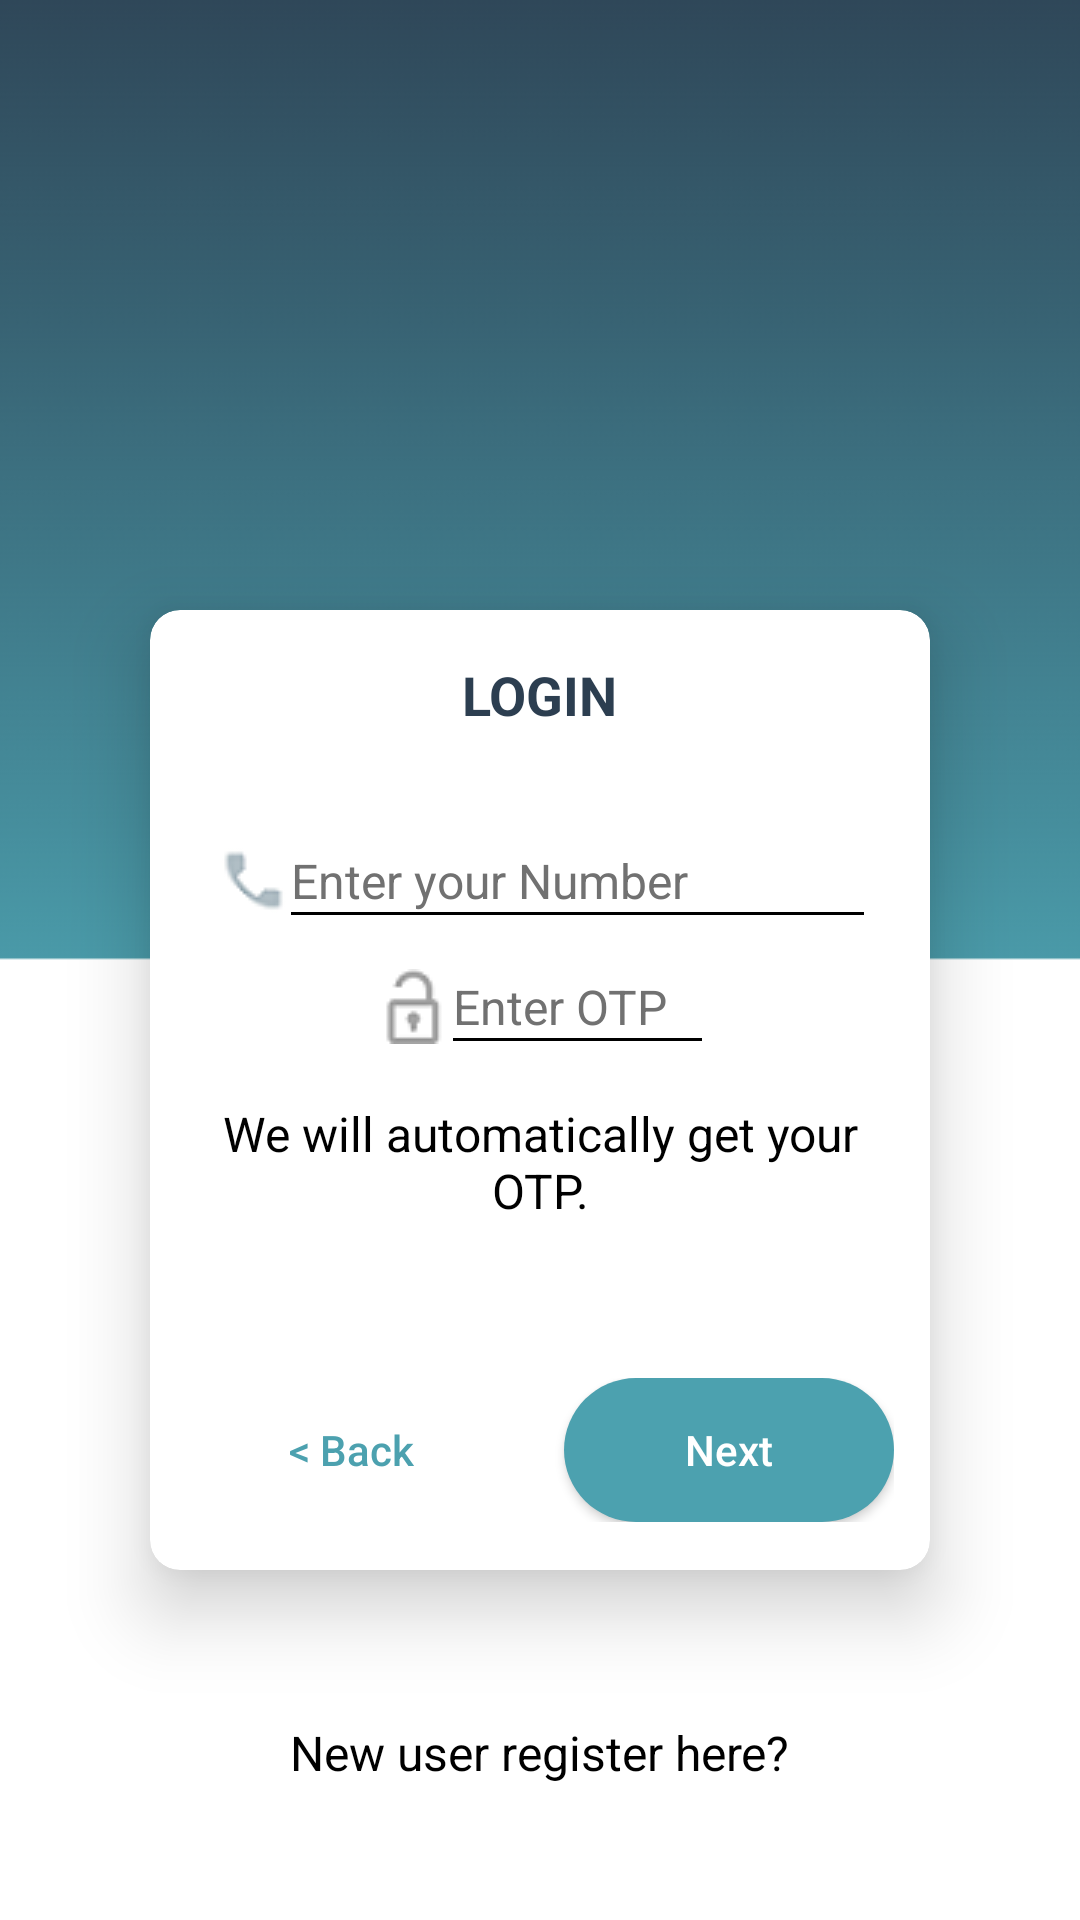

Here is an Android app screen rendered from its layout file. Give the layout XML and the strings, colors and styles it references.
<!-- AndroidManifest.xml: application theme Theme.AppCompat.Light.NoActionBar -->
<!-- res/layout/activity_otp_verification.xml -->
<?xml version="1.0" encoding="utf-8"?>
<LinearLayout xmlns:android="http://schemas.android.com/apk/res/android"
    xmlns:app="http://schemas.android.com/apk/res-auto"
    xmlns:tools="http://schemas.android.com/tools"
    android:layout_width="match_parent"
    android:layout_height="match_parent"
    tools:context=".OTPVerification"
    android:background="@drawable/blue_background"
    android:orientation="vertical">

    <ImageView
        android:id="@+id/app_logo"
        android:layout_width="wrap_content"
        android:layout_height="0dp"
        android:layout_weight="2"
        android:layout_marginTop="@dimen/logo_margin"
        android:src="@mipmap/ic_launcher_round"
        android:layout_gravity="center"
        android:contentDescription="@string/logo" />

    <androidx.cardview.widget.CardView
        android:layout_width="match_parent"
        android:layout_height="0dp"
        android:layout_weight="12"
        android:layout_gravity="center"
        android:layout_margin="@dimen/card_margin"
        app:cardBackgroundColor="@color/white"
        app:cardElevation="@dimen/card_elevation"
        app:cardCornerRadius="@dimen/card_radius">




            <TextView
                android:layout_width="wrap_content"
                android:layout_height="wrap_content"
                android:textColor="@color/textColor"
                android:text="@string/login"
                android:textStyle="bold"
                android:layout_gravity="top|center"
                android:layout_marginTop="@dimen/title_margin_short"
                android:layout_marginBottom="@dimen/title_margin_short"
                android:textSize="@dimen/title_size"/>
            <LinearLayout
                android:layout_width="match_parent"
                android:layout_height="wrap_content"
                android:orientation="vertical"
                android:layout_gravity="center"
                android:layout_marginBottom="@dimen/edittext_margin">
                <EditText
                    android:id="@+id/mobile_no"
                    android:layout_width="match_parent"
                    android:layout_height="wrap_content"
                    android:layout_marginLeft="@dimen/edittext_margin"
                    android:layout_marginRight="@dimen/edittext_margin"
                    android:hint="@string/enter_your_number"
                    android:backgroundTint="@color/black"
                    android:textColorHint="@color/hint_color"
                    android:textSize="@dimen/text_size"
                    android:layout_gravity="center"
                    android:drawableLeft="@drawable/call_icon"
                    android:inputType="number"
                    android:textColor="@color/black"
                    android:autofillHints="@string/enter_your_number"
                    android:drawableStart="@drawable/call_icon" />
                <EditText
                    android:id="@+id/otp"
                    android:layout_width="match_parent"
                    android:layout_height="wrap_content"
                    android:hint="@string/enter_otp"
                    android:layout_marginLeft="72dp"
                    android:layout_marginRight="72dp"
                    android:backgroundTint="@color/black"
                    android:textColorHint="@color/hint_color"
                    android:textSize="@dimen/text_size"
                    android:maxLength="6"
                    android:layout_gravity="center"
                    android:drawableLeft="@drawable/otp_unlock"
                    android:inputType="number"
                    android:textColor="@color/black"
                    android:autofillHints=" Enter OTP"
                    android:drawableStart="@drawable/otp_unlock" />
                <TextView
                    android:layout_width="match_parent"
                    android:layout_height="wrap_content"
                    android:text="@string/we_will_automatically_get_your_otp"
                    android:layout_margin="@dimen/textview_margin"
                    android:gravity="center"
                    android:textColor="@color/black"
                    android:textSize="@dimen/text_size"/>
            </LinearLayout>
            <LinearLayout
                android:layout_width="match_parent"
                android:layout_height="wrap_content"
                android:orientation="horizontal"
                android:layout_gravity="center|bottom"
                android:layout_marginLeft="@dimen/textview_margin"
                android:layout_marginRight="@dimen/textview_margin"
                android:layout_marginBottom="@dimen/title_margin_short">
                <Button
                    android:id="@+id/back_button"
                    android:layout_width="0dp"
                    android:layout_weight="1"
                    android:layout_height="wrap_content"
                    android:text="@string/back"
                    android:textColor="@color/solid_button_color"
                    android:textAllCaps="false"
                    android:background="@drawable/hollow_blue_button"
                    android:layout_gravity="start"
                    android:layout_marginRight="@dimen/title_margin_short"
                    android:layout_marginEnd="@dimen/title_margin_short" />
                <Button
                    android:id="@+id/next_button"
                    android:layout_width="0dp"
                    android:layout_weight="1"
                    android:layout_height="wrap_content"
                    android:text="@string/next"
                    android:textAllCaps="false"
                    android:textColor="@color/white"
                    android:background="@drawable/solid_button"
                    android:layout_gravity="end"/>
            </LinearLayout>

    </androidx.cardview.widget.CardView>

    <TextView
        android:id="@+id/register_here"
        android:layout_width="wrap_content"
        android:layout_height="0dp"
        android:layout_weight="1"
        android:text="@string/new_user_register_here"
        android:layout_gravity="center"
        android:clickable="true"
        android:textColor="@color/text_color"
        android:layout_marginBottom="@dimen/register_margin"
        android:focusable="true"
        android:textSize="@dimen/text_size">
    </TextView>

</LinearLayout>
<!-- resources referenced by this layout -->
<resources>
  <color name="black">#000000</color>
  <color name="hint_color">#717171</color>
  <color name="solid_button_color">#4CA1AF</color>
  <color name="textColor">#2c3e50</color>
  <color name="white">#ffffff</color>
  <dimen name="card_elevation">15dp</dimen>
  <dimen name="card_margin">50dp</dimen>
  <dimen name="card_radius">10dp</dimen>
  <dimen name="edittext_margin">18dp</dimen>
  <dimen name="logo_margin">100dp</dimen>
  <dimen name="register_margin">40dp</dimen>
  <dimen name="text_size">16sp</dimen>
  <dimen name="textview_margin">12dp</dimen>
  <dimen name="title_margin_short">16dp</dimen>
  <dimen name="title_size">18sp</dimen>
  <!-- drawable blue_background: png bitmap (drawable-v23, 6847 bytes) -->
  <!-- drawable call_icon: png bitmap (drawable-v23, 766 bytes) -->
  <!-- drawable otp_unlock: png bitmap (drawable-v24, 23195 bytes) -->
  <!-- drawable solid_button (drawable) -->
  <?xml version="1.0" encoding="utf-8"?>
  <shape xmlns:android="http://schemas.android.com/apk/res/android"
      android:shape="rectangle">
      <corners
           android:radius="@dimen/button_radius"/>
      <solid
          android:color="@color/solid_button_color"/>
  </shape>
  <string name="back">&lt; Back</string>
  <string name="enter_otp">  Enter OTP</string>
  <string name="enter_your_number">  Enter your Number</string>
  <string name="login">LOGIN</string>
  <string name="logo">LOGO</string>
  <string name="new_user_register_here">New user register here?</string>
  <string name="next">Next</string>
  <string name="we_will_automatically_get_your_otp">We will automatically get your OTP.</string>
  <dimen name="button_radius">30dp</dimen>
</resources>
